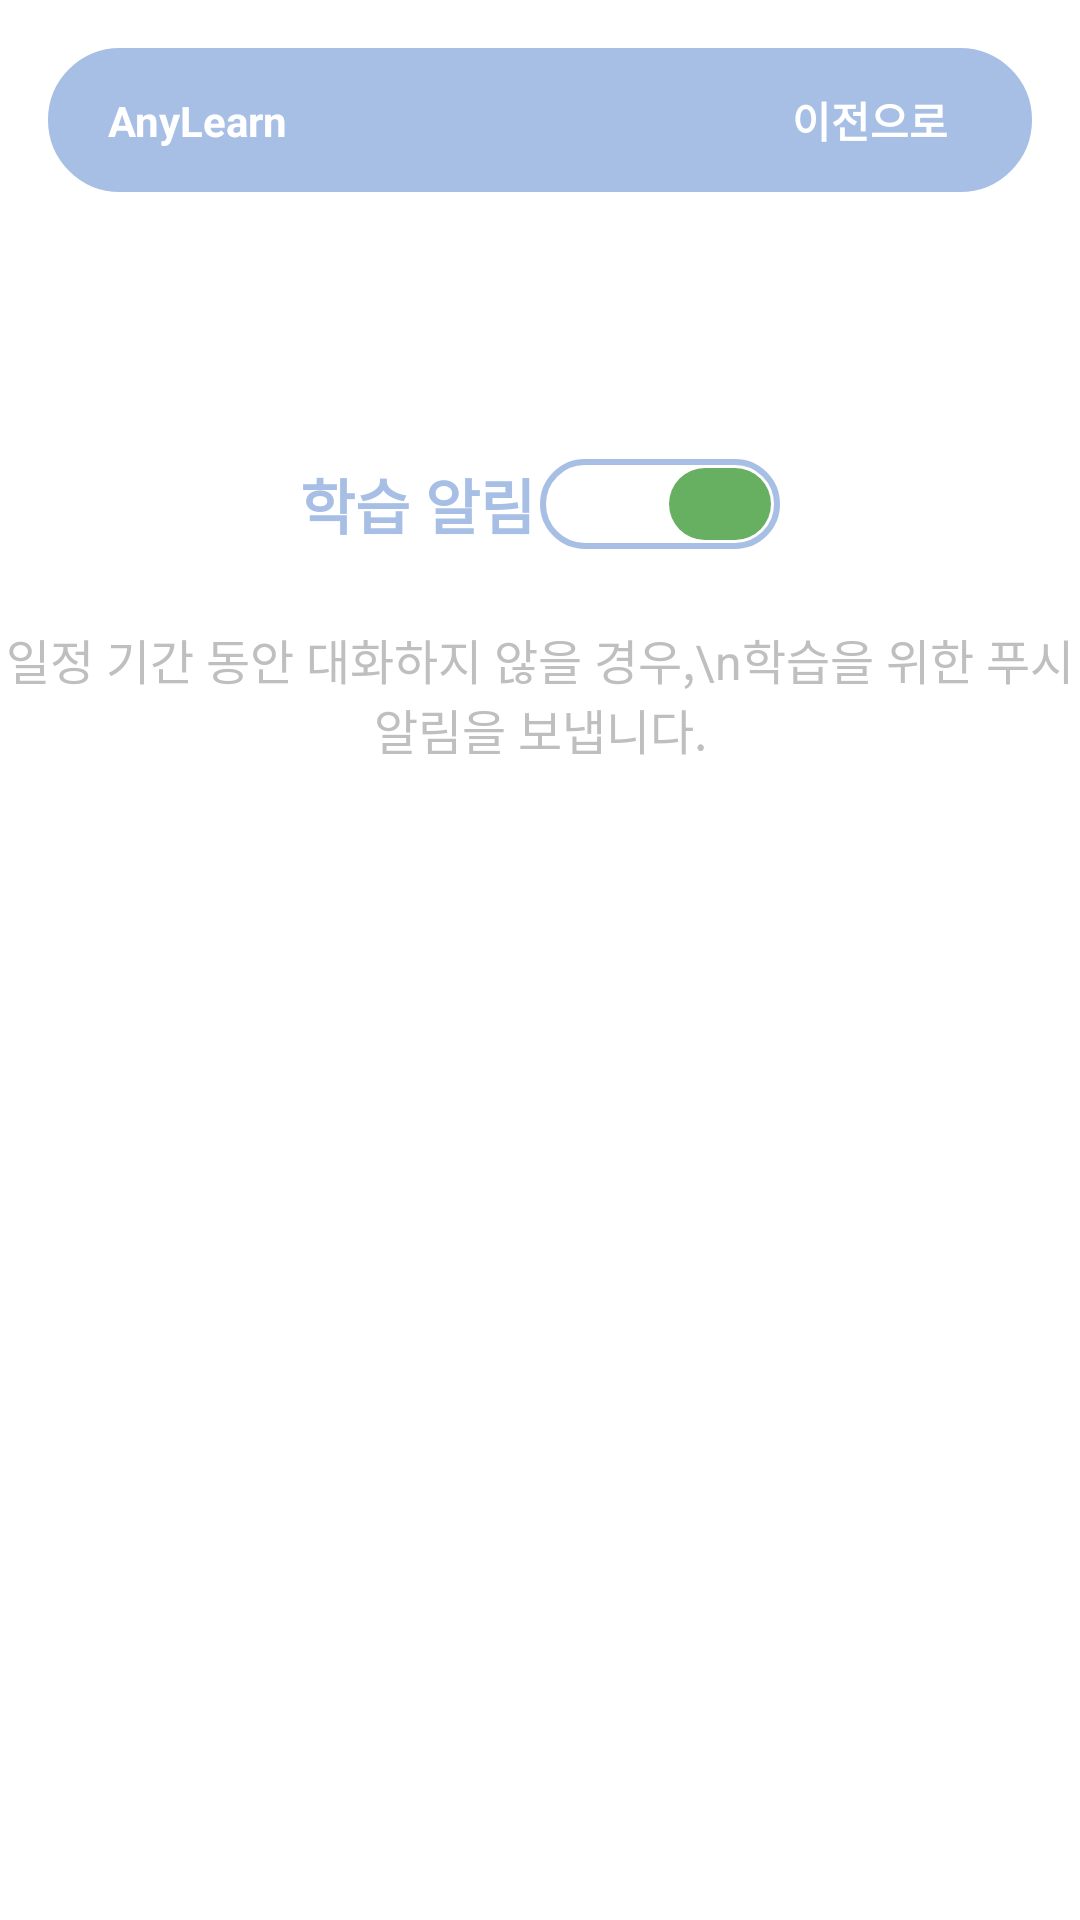

Write the Android layout XML for this screen, with the resource values it uses.
<!-- AndroidManifest.xml: application theme Theme.Anylearn2 -->
<!-- res/layout/activity_notification_setting_page.xml -->
<?xml version="1.0" encoding="utf-8"?>
<androidx.constraintlayout.widget.ConstraintLayout xmlns:android="http://schemas.android.com/apk/res/android"
    xmlns:app="http://schemas.android.com/apk/res-auto"
    xmlns:tools="http://schemas.android.com/tools"
    android:layout_width="match_parent"
    android:layout_height="match_parent">

    <androidx.constraintlayout.widget.ConstraintLayout
        android:id="@+id/constraintLayout2"
        android:layout_width="match_parent"
        android:layout_height="wrap_content"
        android:layout_marginStart="16dp"
        android:layout_marginTop="16dp"
        android:layout_marginEnd="16dp"
        android:background="@drawable/layout_top_bar"
        android:backgroundTint="#A7BFE4"
        android:orientation="horizontal"
        app:layout_constraintEnd_toEndOf="parent"
        app:layout_constraintStart_toStartOf="parent"
        app:layout_constraintTop_toTopOf="parent">

        <TextView
            android:id="@+id/NotificationSettingPageTitle"
            android:layout_width="wrap_content"
            android:layout_height="wrap_content"
            android:layout_marginStart="20dp"
            android:text="AnyLearn"
            android:textColor="#FFFFFF"
            android:textStyle="bold"
            app:layout_constraintBottom_toBottomOf="parent"
            app:layout_constraintStart_toStartOf="parent"
            app:layout_constraintTop_toTopOf="parent" />

        <Button
            android:id="@+id/NotificationSettingPageUndo"
            android:layout_width="wrap_content"
            android:layout_height="wrap_content"
            android:layout_marginEnd="10dp"
            android:background="#00ff0000"
            android:text="이전으로"
            android:textColor="#FFFFFF"
            android:textColorHint="#FFFFFF"
            android:textStyle="bold"
            app:layout_constraintBottom_toBottomOf="parent"
            app:layout_constraintEnd_toEndOf="parent"
            app:layout_constraintHorizontal_bias="1.0"
            app:layout_constraintStart_toEndOf="@+id/NotificationSettingPageTitle"
            app:layout_constraintTop_toTopOf="parent" />

    </androidx.constraintlayout.widget.ConstraintLayout>

    <androidx.constraintlayout.widget.ConstraintLayout
        android:id="@+id/constraintLayout7"
        android:layout_width="match_parent"
        android:layout_height="wrap_content"
        android:layout_marginTop="80dp"
        android:orientation="horizontal"
        app:layout_constraintEnd_toEndOf="parent"
        app:layout_constraintStart_toStartOf="parent"
        app:layout_constraintTop_toBottomOf="@+id/constraintLayout2">

        <TextView
            android:id="@+id/NotificationSettingPageNotiText"
            android:layout_width="wrap_content"
            android:layout_height="wrap_content"
            android:layout_marginStart="100dp"
            android:text="학습 알림"
            android:textColor="#A7BFE4"
            android:textSize="20sp"
            android:textStyle="bold"
            app:layout_constraintBottom_toBottomOf="parent"
            app:layout_constraintStart_toStartOf="parent"
            app:layout_constraintTop_toTopOf="parent" />

        <androidx.appcompat.widget.SwitchCompat
            android:id="@+id/NotificationSettingPageNotiSwitch"
            android:layout_width="wrap_content"
            android:layout_height="wrap_content"
            android:layout_marginEnd="100dp"

            android:checked="true"
            android:textColor="#FFFFFF"
            android:textOff="OFF"
            android:textOn="ON"
            android:thumb="@drawable/shape_switch_thumb"

            app:layout_constraintBottom_toBottomOf="parent"
            app:layout_constraintEnd_toEndOf="parent"
            app:layout_constraintHorizontal_bias="1.0"
            app:layout_constraintStart_toEndOf="@+id/NotificationSettingPageNotiText"
            app:layout_constraintTop_toTopOf="parent"
            app:switchMinWidth="50dp"
            app:track="@drawable/shape_switch_track" />
    </androidx.constraintlayout.widget.ConstraintLayout>

    <TextView
        android:id="@+id/NotificationSettingPageContent"
        android:layout_width="wrap_content"
        android:layout_height="wrap_content"
        android:gravity="center"
        android:text="일정 기간 동안 대화하지 않을 경우,\n학습을 위한 푸시 알림을 보냅니다."
        android:textColor="#BFBFBF"
        android:textSize="16sp"
        app:layout_constraintBottom_toBottomOf="parent"
        app:layout_constraintEnd_toEndOf="parent"
        app:layout_constraintStart_toStartOf="parent"
        app:layout_constraintTop_toBottomOf="@+id/constraintLayout7"
        app:layout_constraintVertical_bias="0.04000002" />

</androidx.constraintlayout.widget.ConstraintLayout>
<!-- resources referenced by this layout -->
<resources>
  <!-- drawable layout_top_bar (drawable) -->
  <?xml version="1.0" encoding="utf-8"?>
      <shape xmlns:android="http://schemas.android.com/apk/res/android">
          <solid android:color="#A7BFE4" /> 
          <stroke
              android:width="1dp"
              android:color="#A7BFE4" /> 
          <corners android:radius="25dp" /> 
      </shape>
  <!-- drawable shape_switch_thumb (drawable) -->
  <?xml version="1.0" encoding="utf-8"?>
  <shape xmlns:android="http://schemas.android.com/apk/res/android"
      android:shape="rectangle">
      <corners android:radius= "30dp" />
      <size
          android:width="40dp"
          android:height="30dp" />
      <solid android:color="#67AF61" />
      <stroke
          android:width
              ="6dp"
          android:color="#00ffffff"/>
  </shape>
  <!-- drawable shape_switch_track (drawable) -->
  <?xml version="1.0" encoding="utf-8"?>
  <shape xmlns:android="http://schemas.android.com/apk/res/android"
      android:shape="rectangle">
      <corners android:radius= "30dp" />
      <size
          android:width="60dp"
          android:height="26dp" />
      <solid android:color="#FFFFFF" />
      <stroke
          android:width="2dp"
          android:color="#A7BFE4" /> 
      <corners android:radius="40dp" /> 
  </shape>
  <style name="Theme.Anylearn2" parent="Theme.MaterialComponents.DayNight.DarkActionBar">
          
          <item name="colorPrimary">#A7BFE4</item>
          <item name="colorPrimaryVariant">@color/purple_700</item>
          <item name="colorOnPrimary">@color/white</item>
          
          <item name="colorSecondary">@color/teal_200</item>
          <item name="colorSecondaryVariant">@color/teal_700</item>
          <item name="colorOnSecondary">@color/black</item>
          
          <item name="android:statusBarColor">?attr/colorPrimaryVariant</item>
          
      </style>
  <!-- not gathered from this repository: default colours our renderer supplied (Android Studio template values) -->
  <color name="purple_700">#FF3700B3</color>
  <color name="teal_200">#FF03DAC5</color>
  <color name="teal_700">#FF018786</color>
  <color name="black">#FF000000</color>
  <color name="white">#FFFFFFFF</color>
</resources>
